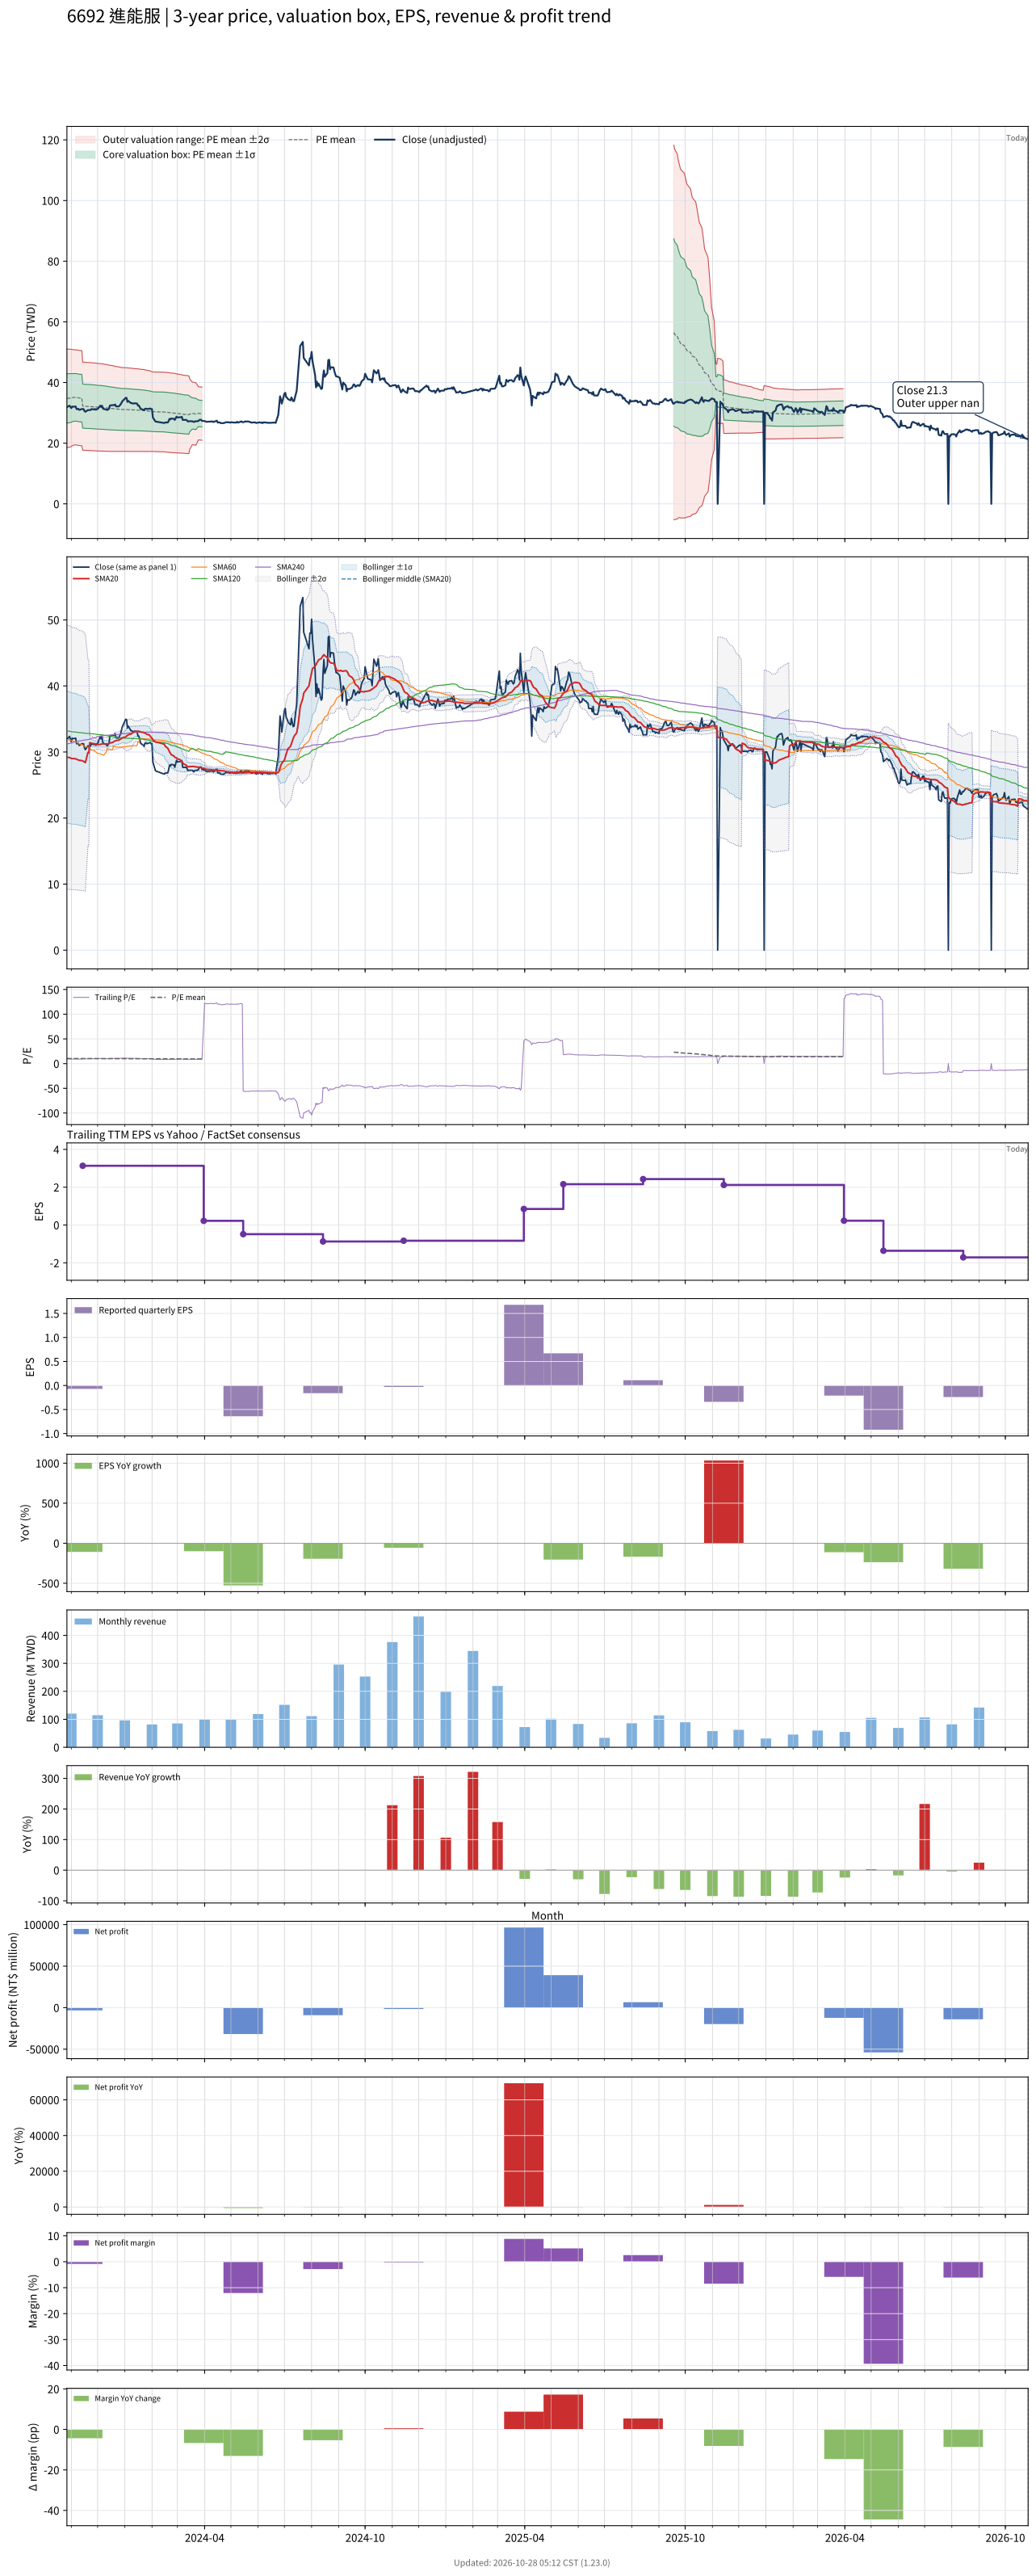

The file beside this chart, header and first rows:
# chart-version: skill-stock-dynamic-val…
date, close, available_date, period_end, eps, ttm_eps, pe, pe_mean, pe_std, price_m2, price_m1, price_mean, price_p1, price_p2, forward_eps, forward_pe, forward_pe_mean, forward_pe_std, forward_price_m2, forward_price_m1, forward_price_mean, forward_price_p1, forward_price_p2, sma20
2023-10-27, 31.92, 2023-08-14, 2023-06-30, 0.17, 3.385, 9.429, 10.27, 2.399, 18.54, 26.66, 34.78, 42.9, 51.02, , , , , , , , , , 29.2
2023-10-30, 32.37, 2023-08-14, 2023-06-30, 0.17, 3.385, 9.561, 10.29, 2.388, 18.66, 26.75, 34.83, 42.91, 50.99, , , , , , , , , , 29.16
2023-10-31, 31.96, 2023-08-14, 2023-06-30, 0.17, 3.385, 9.443, 10.3, 2.378, 18.77, 26.82, 34.88, 42.93, 50.98, , , , , , , , , , 29.1
2023-11-01, 31.56, 2023-08-14, 2023-06-30, 0.17, 3.385, 9.324, 10.32, 2.363, 18.93, 26.93, 34.93, 42.93, 50.93, , , , , , , , , , 29.02
2023-11-02, 32.1, 2023-08-14, 2023-06-30, 0.17, 3.385, 9.482, 10.34, 2.347, 19.11, 27.06, 35, 42.94, 50.89, , , , , , , , , , 29.02
2023-11-03, 32.01, 2023-08-14, 2023-06-30, 0.17, 3.385, 9.456, 10.36, 2.33, 19.29, 27.18, 35.06, 42.95, 50.84, , , , , , , , , , 28.99
2023-11-06, 32.1, 2023-08-14, 2023-06-30, 0.17, 3.385, 9.482, 10.38, 2.313, 19.47, 27.3, 35.13, 42.96, 50.79, , , , , , , , , , 28.97
2023-11-07, 31.25, 2023-08-14, 2023-06-30, 0.17, 3.385, 9.232, 10.36, 2.314, 19.41, 27.24, 35.07, 42.9, 50.73, , , , , , , , , , 28.9
2023-11-08, 31.25, 2023-08-14, 2023-06-30, 0.17, 3.385, 9.232, 10.34, 2.315, 19.35, 27.18, 35.02, 42.85, 50.69, , , , , , , , , , 28.86
2023-11-09, 31.34, 2023-08-14, 2023-06-30, 0.17, 3.385, 9.258, 10.33, 2.315, 19.29, 27.12, 34.96, 42.8, 50.63, , , , , , , , , , 28.81
2023-11-10, 30.98, 2023-08-14, 2023-06-30, 0.17, 3.385, 9.153, 10.31, 2.316, 19.22, 27.06, 34.9, 42.75, 50.59, , , , , , , , , , 28.74
2023-11-13, 31.25, 2023-08-14, 2023-06-30, 0.17, 3.385, 9.232, 10.3, 2.317, 19.16, 27.01, 34.85, 42.69, 50.54, , , , , , , , , , 28.69
2023-11-14, 31.25, 2023-11-14, 2023-09-30, -0.07, 3.134, 9.972, 10.28, 2.315, 17.72, 24.97, 32.23, 39.48, 46.74, , , , , , , , , , 28.65
2023-11-15, 31.25, 2023-11-14, 2023-09-30, -0.07, 3.134, 9.972, 10.27, 2.314, 17.69, 24.95, 32.2, 39.45, 46.7, , , , , , , , , , 28.59
2023-11-16, 30.62, 2023-11-14, 2023-09-30, -0.07, 3.134, 9.772, 10.27, 2.314, 17.67, 24.92, 32.17, 39.42, 46.68, , , , , , , , , , 28.5
2023-11-17, 30.36, 2023-11-14, 2023-09-30, -0.07, 3.134, 9.687, 10.26, 2.315, 17.64, 24.89, 32.15, 39.4, 46.65, , , , , , , , , , 28.38
2023-11-20, 30.94, 2023-11-14, 2023-09-30, -0.07, 3.134, 9.872, 10.25, 2.314, 17.62, 24.87, 32.13, 39.38, 46.63, , , , , , , , , , 29.93
2023-11-21, 30.89, 2023-11-14, 2023-09-30, -0.07, 3.134, 9.858, 10.25, 2.315, 17.6, 24.86, 32.11, 39.36, 46.62, , , , , , , , , , 29.86
2023-11-22, 30.94, 2023-11-14, 2023-09-30, -0.07, 3.134, 9.872, 10.24, 2.314, 17.58, 24.83, 32.09, 39.34, 46.59, , , , , , , , , , 31.41
2023-11-23, 30.94, 2023-11-14, 2023-09-30, -0.07, 3.134, 9.872, 10.23, 2.314, 17.56, 24.81, 32.07, 39.32, 46.57, , , , , , , , , , 31.36
2023-11-24, 31.25, 2023-11-14, 2023-09-30, -0.07, 3.134, 9.972, 10.22, 2.312, 17.54, 24.78, 32.03, 39.27, 46.52, , , , , , , , , , 31.33
2023-11-27, 31.12, 2023-11-14, 2023-09-30, -0.07, 3.134, 9.929, 10.21, 2.31, 17.52, 24.75, 31.99, 39.23, 46.47, , , , , , , , , , 31.27
2023-11-28, 31.25, 2023-11-14, 2023-09-30, -0.07, 3.134, 9.972, 10.2, 2.308, 17.49, 24.73, 31.96, 39.19, 46.42, , , , , , , , , , 31.23
2023-11-29, 31.03, 2023-11-14, 2023-09-30, -0.07, 3.134, 9.9, 10.19, 2.305, 17.47, 24.7, 31.92, 39.14, 46.37, , , , , , , , , , 31.21
2023-11-30, 31.25, 2023-11-14, 2023-09-30, -0.07, 3.134, 9.972, 10.18, 2.304, 17.45, 24.67, 31.89, 39.11, 46.33, , , , , , , , , , 31.16
2023-12-01, 31.25, 2023-11-14, 2023-09-30, -0.07, 3.134, 9.972, 10.17, 2.303, 17.43, 24.65, 31.86, 39.08, 46.29, , , , , , , , , , 31.12
2023-12-04, 32.37, 2023-11-14, 2023-09-30, -0.07, 3.134, 10.33, 10.16, 2.3, 17.42, 24.63, 31.84, 39.05, 46.26, , , , , , , , , , 31.14
2023-12-05, 31.96, 2023-11-14, 2023-09-30, -0.07, 3.134, 10.2, 10.15, 2.299, 17.41, 24.61, 31.82, 39.02, 46.22, , , , , , , , , , 31.17
2023-12-06, 32.37, 2023-11-14, 2023-09-30, -0.07, 3.134, 10.33, 10.14, 2.296, 17.4, 24.59, 31.79, 38.99, 46.18, , , , , , , , , , 31.23
2023-12-07, 31.47, 2023-11-14, 2023-09-30, -0.07, 3.134, 10.04, 10.13, 2.294, 17.38, 24.57, 31.76, 38.95, 46.14, , , , , , , , , , 31.24
2023-12-08, 31.25, 2023-11-14, 2023-09-30, -0.07, 3.134, 9.972, 10.12, 2.288, 17.37, 24.54, 31.7, 38.87, 46.04, , , , , , , , , , 31.25
2023-12-11, 31.12, 2023-11-14, 2023-09-30, -0.07, 3.134, 9.929, 10.1, 2.283, 17.35, 24.5, 31.66, 38.81, 45.96, , , , , , , , , , 31.24
2023-12-12, 30.94, 2023-11-14, 2023-09-30, -0.07, 3.134, 9.872, 10.09, 2.278, 17.33, 24.47, 31.61, 38.75, 45.89, , , , , , , , , , 31.23
2023-12-13, 31.12, 2023-11-14, 2023-09-30, -0.07, 3.134, 9.929, 10.07, 2.273, 17.32, 24.44, 31.56, 38.68, 45.8, , , , , , , , , , 31.22
2023-12-14, 31.34, 2023-11-14, 2023-09-30, -0.07, 3.134, 10, 10.06, 2.267, 17.3, 24.41, 31.51, 38.62, 45.72, , , , , , , , , , 31.26
2023-12-15, 32.41, 2023-11-14, 2023-09-30, -0.07, 3.134, 10.34, 10.04, 2.262, 17.3, 24.39, 31.48, 38.56, 45.65, , , , , , , , , , 31.36
2023-12-18, 32.54, 2023-11-14, 2023-09-30, -0.07, 3.134, 10.38, 10.03, 2.256, 17.3, 24.37, 31.44, 38.51, 45.58, , , , , , , , , , 31.44
2023-12-19, 32.54, 2023-11-14, 2023-09-30, -0.07, 3.134, 10.38, 10.02, 2.251, 17.3, 24.35, 31.4, 38.46, 45.51, , , , , , , , , , 31.52
2023-12-20, 32.54, 2023-11-14, 2023-09-30, -0.07, 3.134, 10.38, 10.01, 2.243, 17.3, 24.33, 31.36, 38.39, 45.42, , , , , , , , , , 31.6
2023-12-21, 32.77, 2023-11-14, 2023-09-30, -0.07, 3.134, 10.46, 9.994, 2.237, 17.3, 24.31, 31.32, 38.33, 45.34, , , , , , , , , , 31.69
2023-12-22, 32.14, 2023-11-14, 2023-09-30, -0.07, 3.134, 10.26, 9.981, 2.231, 17.3, 24.29, 31.28, 38.27, 45.26, , , , , , , , , , 31.74
2023-12-25, 32.1, 2023-11-14, 2023-09-30, -0.07, 3.134, 10.24, 9.967, 2.223, 17.3, 24.27, 31.23, 38.2, 45.17, , , , , , , , , , 31.79
2023-12-26, 32.41, 2023-11-14, 2023-09-30, -0.07, 3.134, 10.34, 9.955, 2.217, 17.3, 24.25, 31.2, 38.15, 45.09, , , , , , , , , , 31.85
2023-12-27, 32.68, 2023-11-14, 2023-09-30, -0.07, 3.134, 10.43, 9.943, 2.211, 17.3, 24.23, 31.16, 38.09, 45.02, , , , , , , , , , 31.93
2023-12-28, 33.17, 2023-11-14, 2023-09-30, -0.07, 3.134, 10.58, 9.934, 2.206, 17.31, 24.22, 31.13, 38.05, 44.96, , , , , , , , , , 32.02
2023-12-29, 33.75, 2023-11-14, 2023-09-30, -0.07, 3.134, 10.77, 9.93, 2.204, 17.31, 24.21, 31.12, 38.03, 44.93, , , , , , , , , , 32.15
2024-01-02, 34.96, 2023-11-14, 2023-09-30, -0.07, 3.134, 11.15, 9.926, 2.201, 17.31, 24.21, 31.11, 38.01, 44.91, , , , , , , , , , 32.28
2024-01-03, 34.91, 2023-11-14, 2023-09-30, -0.07, 3.134, 11.14, 9.923, 2.199, 17.31, 24.21, 31.1, 37.99, 44.88, , , , , , , , , , 32.43
2024-01-04, 33.62, 2023-11-14, 2023-09-30, -0.07, 3.134, 10.73, 9.916, 2.196, 17.32, 24.2, 31.08, 37.96, 44.84, , , , , , , , , , 32.49
2024-01-05, 33.93, 2023-11-14, 2023-09-30, -0.07, 3.134, 10.83, 9.91, 2.192, 17.32, 24.19, 31.06, 37.93, 44.8, , , , , , , , , , 32.61
2024-01-08, 33.21, 2023-11-14, 2023-09-30, -0.07, 3.134, 10.6, 9.903, 2.188, 17.32, 24.18, 31.04, 37.89, 44.75, , , , , , , , , , 32.71
2024-01-09, 33.21, 2023-11-14, 2023-09-30, -0.07, 3.134, 10.6, 9.896, 2.185, 17.32, 24.17, 31.01, 37.86, 44.7, , , , , , , , , , 32.81
2024-01-10, 33.12, 2023-11-14, 2023-09-30, -0.07, 3.134, 10.57, 9.888, 2.181, 17.32, 24.15, 30.99, 37.82, 44.66, , , , , , , , , , 32.92
2024-01-11, 33.04, 2023-11-14, 2023-09-30, -0.07, 3.134, 10.54, 9.881, 2.177, 17.32, 24.14, 30.97, 37.79, 44.61, , , , , , , , , , 33.02
2024-01-12, 33.17, 2023-11-14, 2023-09-30, -0.07, 3.134, 10.58, 9.875, 2.174, 17.32, 24.13, 30.95, 37.76, 44.58, , , , , , , , , , 33.11
2024-01-15, 33.08, 2023-11-14, 2023-09-30, -0.07, 3.134, 10.56, 9.869, 2.171, 17.32, 24.12, 30.93, 37.73, 44.54, , , , , , , , , , 33.15
2024-01-16, 32.41, 2023-11-14, 2023-09-30, -0.07, 3.134, 10.34, 9.864, 2.169, 17.32, 24.11, 30.91, 37.71, 44.51, , , , , , , , , , 33.14
2024-01-17, 32.41, 2023-11-14, 2023-09-30, -0.07, 3.134, 10.34, 9.857, 2.166, 17.31, 24.1, 30.89, 37.68, 44.47, , , , , , , , , , 33.13
2024-01-18, 31.92, 2023-11-14, 2023-09-30, -0.07, 3.134, 10.19, 9.848, 2.163, 17.31, 24.09, 30.86, 37.64, 44.42, , , , , , , , , , 33.1
... 667 more rows
